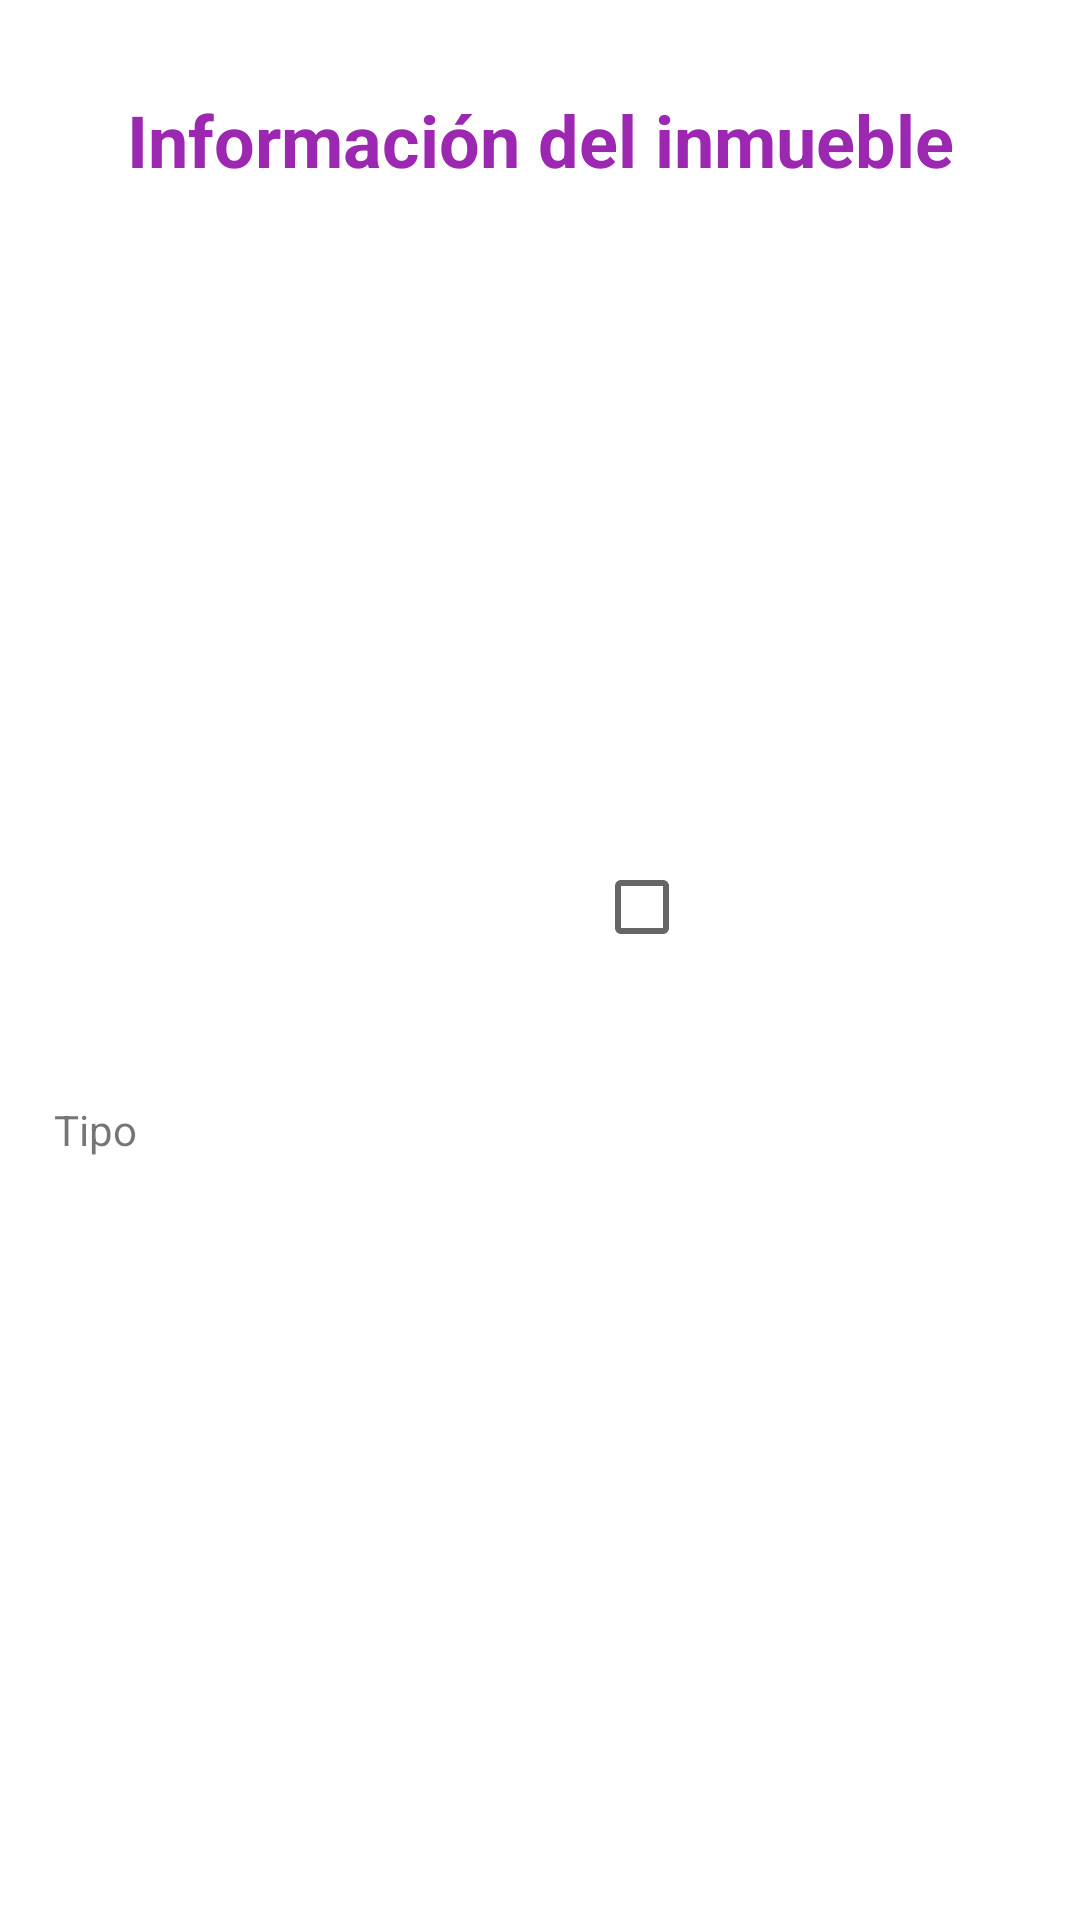

This screen was rendered from an Android layout file. Write that file and the resources it references.
<!-- AndroidManifest.xml: application theme Theme.Inmobiliaria -->
<!-- res/layout/inmueble_fragment.xml -->
<?xml version="1.0" encoding="utf-8"?>
<androidx.core.widget.NestedScrollView xmlns:android="http://schemas.android.com/apk/res/android"
    xmlns:app="http://schemas.android.com/apk/res-auto"
    xmlns:tools="http://schemas.android.com/tools"
    android:layout_width="match_parent"
    android:layout_height="match_parent"
    tools:context=".ui.inmuebles.InmuebleFragment"
    android:fillViewport="true"
    android:background="@drawable/background_gradient">

    <androidx.constraintlayout.widget.ConstraintLayout
        android:layout_width="match_parent"
        android:layout_height="wrap_content">

        <CheckBox
            android:id="@+id/cbEstado"
            android:layout_width="wrap_content"
            android:layout_height="wrap_content"
            android:text="Disponible"
            android:textColor="#fFFFFFFf"
            app:layout_constraintBaseline_toBaselineOf="@+id/textView11"
            app:layout_constraintStart_toEndOf="@id/guideline4" />

        <ImageView
            android:id="@+id/ivImagenInmueble"
            android:layout_width="wrap_content"
            android:layout_height="150dp"
            app:layout_constraintBottom_toBottomOf="parent"
            app:layout_constraintEnd_toEndOf="parent"
            app:layout_constraintHorizontal_bias="0.498"
            app:layout_constraintStart_toStartOf="parent"
            app:layout_constraintTop_toBottomOf="@+id/tvTipo"
            app:layout_constraintVertical_bias="0.484"
            tools:src="@tools:sample/avatars" />

        <TextView
            android:id="@+id/tvPrecio"
            android:layout_width="wrap_content"
            android:layout_height="wrap_content"
            android:ems="10"
            android:inputType="textPersonName"
            android:textColor="#9C27B0"
            android:textSize="20dp"
            app:layout_constraintBaseline_toBaselineOf="@+id/tvDireccion"
            app:layout_constraintStart_toEndOf="@id/guideline4" />

        <TextView
            android:id="@+id/Precio"
            android:layout_width="wrap_content"
            android:layout_height="wrap_content"
            android:text="Precio"
            android:textColor="#fFFFFFFf"
            app:layout_constraintBaseline_toBaselineOf="@+id/textView6"
            app:layout_constraintStart_toEndOf="@id/guideline4" />

        <TextView
            android:id="@+id/textView"
            android:layout_width="wrap_content"
            android:layout_height="wrap_content"
            android:text="Ambientes"
            android:textColor="#fFFFFFFf"
            app:layout_constraintBaseline_toBaselineOf="@+id/textView2"
            app:layout_constraintStart_toEndOf="@id/guideline4" />

        <TextView
            android:id="@+id/tvUso"
            android:layout_width="wrap_content"
            android:layout_height="wrap_content"
            android:ems="10"
            android:inputType="textPersonName"
            android:textColor="#9C27B0"
            android:textSize="20dp"
            app:layout_constraintBottom_toBottomOf="parent"
            app:layout_constraintStart_toEndOf="@id/guideline3"
            app:layout_constraintTop_toBottomOf="@+id/textView11"
            app:layout_constraintVertical_bias="0.0" />

        <TextView
            android:id="@+id/tvTipo"
            android:layout_width="wrap_content"
            android:layout_height="wrap_content"
            android:ems="10"
            android:inputType="textPersonName"
            android:textColor="#9C27B0"
            android:textSize="20dp"
            app:layout_constraintBottom_toBottomOf="parent"
            app:layout_constraintStart_toStartOf="@+id/guideline3"
            app:layout_constraintTop_toBottomOf="@+id/textView12"
            app:layout_constraintVertical_bias="0.0" />

        <TextView
            android:id="@+id/tvAmbientes"
            android:layout_width="wrap_content"
            android:layout_height="wrap_content"
            android:ems="10"
            android:inputType="textPersonName"
            android:textColor="#9C27B0"
            android:textSize="20dp"
            app:layout_constraintBaseline_toBaselineOf="@+id/tvId"
            app:layout_constraintStart_toEndOf="@id/guideline4" />

        <TextView
            android:id="@+id/tvId"
            android:layout_width="wrap_content"
            android:layout_height="wrap_content"
            android:ems="10"
            android:inputType="textPersonName"
            android:textColor="#9C27B0"
            android:textSize="20dp"
            app:layout_constraintBottom_toBottomOf="parent"
            app:layout_constraintStart_toEndOf="@id/guideline3"
            app:layout_constraintTop_toBottomOf="@+id/textView2"
            app:layout_constraintVertical_bias="0.0"
            tools:layout_constraintStart_toEndOf="@id/guideline3" />

        <TextView
            android:id="@+id/textView11"
            android:layout_width="150dp"
            android:layout_height="wrap_content"
            android:text="Uso"

            android:textColor="#fFFFFFFf"
            app:layout_constraintBottom_toBottomOf="parent"
            app:layout_constraintStart_toEndOf="@id/guideline3"
            app:layout_constraintTop_toBottomOf="@+id/tvDireccion"
            app:layout_constraintVertical_bias="0.1" />

        <TextView
            android:id="@+id/tvDireccion"
            android:layout_width="wrap_content"
            android:layout_height="wrap_content"
            android:ems="10"
            android:inputType="textPersonName"
            android:textColor="#9C27B0"
            android:textSize="20dp"
            app:layout_constraintBottom_toBottomOf="parent"
            app:layout_constraintStart_toEndOf="@id/guideline3"
            app:layout_constraintTop_toBottomOf="@+id/textView6"
            app:layout_constraintVertical_bias="0.0" />

        <TextView
            android:id="@+id/textView12"
            android:layout_width="wrap_content"
            android:layout_height="wrap_content"
            android:text="Tipo"
            app:layout_constraintBottom_toBottomOf="parent"
            app:layout_constraintStart_toEndOf="@id/guideline3"
            app:layout_constraintTop_toBottomOf="@+id/tvUso"
            app:layout_constraintVertical_bias="0.1" />

        <TextView
            android:id="@+id/textView6"
            android:layout_width="150dp"
            android:layout_height="wrap_content"
            android:text="Dirección"
            android:textColor="#fFFFFFFf"
            app:layout_constraintBottom_toBottomOf="parent"
            app:layout_constraintStart_toEndOf="@id/guideline3"
            app:layout_constraintTop_toBottomOf="@+id/tvId"
            app:layout_constraintVertical_bias="0.1" />

        <TextView
            android:id="@+id/textView2"
            android:layout_width="wrap_content"
            android:layout_height="wrap_content"
            android:text="Código"
            android:textColor="#fFFFFFFf"
            app:layout_constraintBottom_toBottomOf="parent"
            app:layout_constraintStart_toEndOf="@id/guideline3"
            app:layout_constraintTop_toBottomOf="@+id/textView28"
            app:layout_constraintVertical_bias="0.1" />

        <TextView
            android:id="@+id/textView28"
            android:layout_width="wrap_content"
            android:layout_height="wrap_content"
            android:text="Información del inmueble"
            android:textColor="#9C27B0"
            android:textSize="24dp"
            android:textStyle="bold"
            app:layout_constraintBottom_toBottomOf="parent"
            app:layout_constraintEnd_toEndOf="parent"
            app:layout_constraintHorizontal_bias="0.5"
            app:layout_constraintStart_toStartOf="parent"
            app:layout_constraintTop_toTopOf="parent"
            app:layout_constraintVertical_bias="0.05" />

        <androidx.constraintlayout.widget.Guideline
            android:id="@+id/guideline3"
            android:layout_width="wrap_content"
            android:layout_height="wrap_content"
            android:orientation="vertical"
            app:layout_constraintGuide_percent="0.05" />

        <androidx.constraintlayout.widget.Guideline
            android:id="@+id/guideline4"
            android:layout_width="wrap_content"
            android:layout_height="wrap_content"
            android:orientation="vertical"
            app:layout_constraintGuide_percent="0.55" />
    </androidx.constraintlayout.widget.ConstraintLayout>



</androidx.core.widget.NestedScrollView>
<!-- resources referenced by this layout -->
<resources>
  <style name="Theme.Inmobiliaria" parent="Theme.MaterialComponents.DayNight.DarkActionBar">
          
          <item name="colorPrimary">@color/purple_500</item>
          <item name="colorPrimaryVariant">@color/purple_700</item>
          <item name="colorOnPrimary">@color/white</item>
          
          <item name="colorSecondary">@color/teal_200</item>
          <item name="colorSecondaryVariant">@color/teal_700</item>
          <item name="colorOnSecondary">@color/black</item>
          
          <item name="android:statusBarColor" tools:targetApi="l">?attr/colorPrimaryVariant</item>
          
      </style>
  <color name="purple_500">#FF6200EE</color>
  <color name="purple_700">#FF3700B3</color>
  <color name="white">#FFFFFFFF</color>
  <color name="teal_200">#FF03DAC5</color>
  <color name="teal_700">#FF018786</color>
  <color name="black">#FF000000</color>
</resources>
